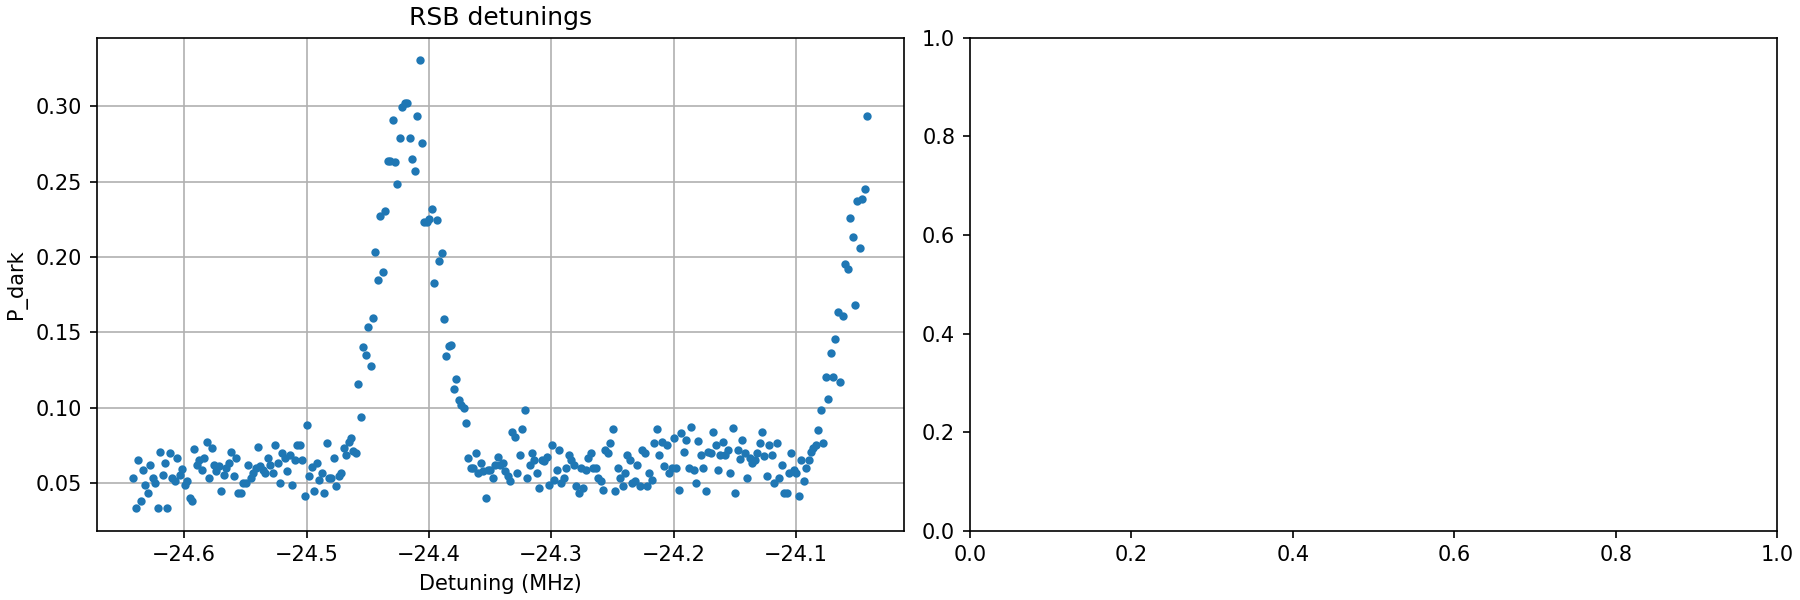

The file beside this chart, header and first rows:
detuning_MHz, P_dark
-24.64, 0.05342
-24.64, 0.03356
-24.64, 0.06522
-24.64, 0.03853
-24.63, 0.05872
-24.63, 0.04858
-24.63, 0.04348
-24.63, 0.06187
-24.63, 0.05342
-24.62, 0.05017
-24.62, 0.0335
-24.62, 0.07047
-24.62, 0.05518
-24.62, 0.06344
-24.61, 0.03333
-24.61, 0.07012
-24.61, 0.05351
-24.61, 0.05184
-24.61, 0.06678
-24.6, 0.05537
-24.6, 0.05914
-24.6, 0.04874
-24.6, 0.05184
-24.6, 0.04034
-24.59, 0.0384
-24.59, 0.07254
-24.59, 0.06229
-24.59, 0.06511
-24.59, 0.05863
-24.58, 0.067
-24.58, 0.07706
-24.58, 0.0536
-24.58, 0.0737
-24.58, 0.06187
-24.57, 0.05792
-24.57, 0.06177
-24.57, 0.04515
-24.57, 0.05518
-24.57, 0.0602
-24.56, 0.06333
-24.56, 0.07063
-24.56, 0.055
-24.56, 0.06655
-24.56, 0.04355
-24.55, 0.04341
-24.55, 0.05017
-24.55, 0.05042
-24.55, 0.06231
-24.55, 0.05351
-24.54, 0.05676
-24.54, 0.0603
-24.54, 0.07383
-24.54, 0.06167
-24.54, 0.05853
-24.53, 0.05686
-24.53, 0.06678
-24.53, 0.06187
-24.53, 0.05695
-24.53, 0.07538
-24.52, 0.06376
... 241 more rows
